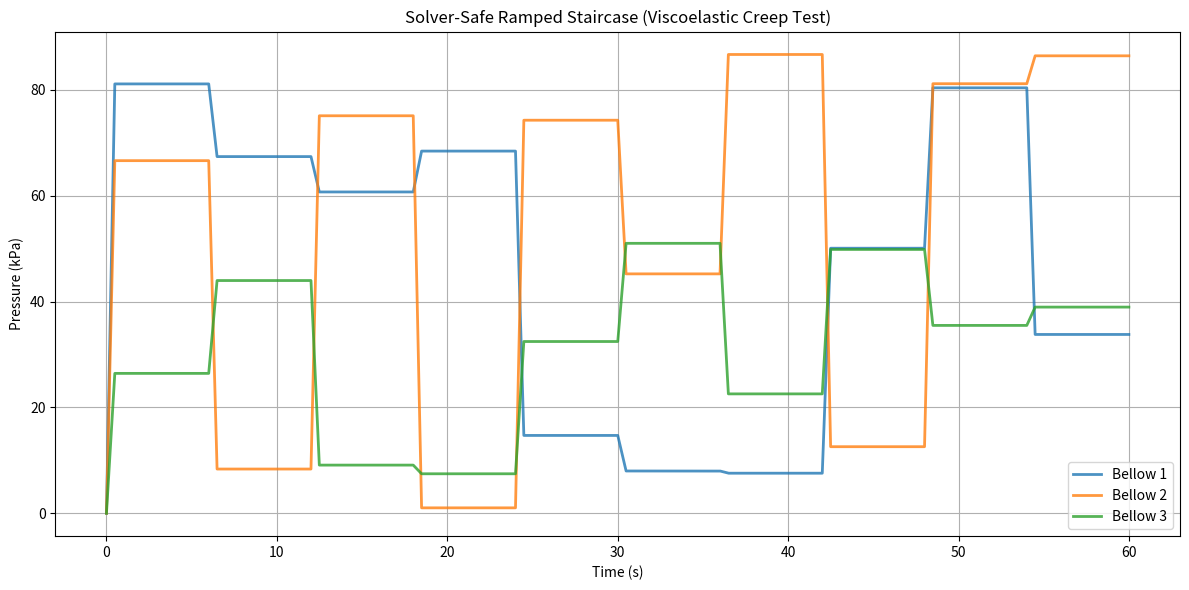

This figure's Python source:
import numpy as np
import pandas as pd
import matplotlib.pyplot as plt

def generate_ramped_staircase(time, num_steps, min_p, max_p, ramp_time=0.5):
    """Generates a hold-and-release pattern with mathematically smooth ramps to prevent solver divergence."""
    signal = np.zeros_like(time)
    dt = time[1] - time[0]
    points_per_step = len(time) // num_steps
    ramp_points = int(ramp_time / dt)
    
    target_pressures = np.random.uniform(min_p, max_p, num_steps)
    current_p = min_p 
    
    for i in range(num_steps):
        start_idx = i * points_per_step
        end_idx = (i + 1) * points_per_step if i < num_steps - 1 else len(time)
        target_p = target_pressures[i]
        
        ramp_end_idx = min(start_idx + ramp_points, end_idx)
        
        # 1. The Smooth Ramp (Saves the Ansys Solver)
        if start_idx < ramp_end_idx:
            signal[start_idx:ramp_end_idx] = np.linspace(current_p, target_p, ramp_end_idx - start_idx)
            
        # 2. The Flat Hold (Generates the Creep Data)
        if ramp_end_idx < end_idx:
            signal[ramp_end_idx:end_idx] = target_p
            
        current_p = target_p
        
    return signal

def main():
    DURATION = 60.0       
    DT = 0.01             
    MIN_PRESSURE = 0.001 # 1 Pa    
    MAX_PRESSURE = 100.0 # 100 kPa
    NUM_STEPS = 10 
    
    time = np.arange(0, DURATION, DT)
    
    print(f"Generating Ramped Staircase dataset...")
    pressures = {}
    for i in range(1, 4):
        pressures[f'P{i}'] = generate_ramped_staircase(time, NUM_STEPS, MIN_PRESSURE, MAX_PRESSURE, ramp_time=0.5)

    df = pd.DataFrame({
        'Time [s]': time,
        'P1 [kPa]': pressures['P1'],
        'P2 [kPa]': pressures['P2'],
        'P3 [kPa]': pressures['P3']
    })
    
    csv_filename = 'Staircase_Creep_Test.csv'
    df.to_csv(csv_filename, index=False)
    print(f"Saved solver-safe Ansys input file: {csv_filename}")

    # Visualization
    plt.figure(figsize=(12, 6))
    plt.plot(time, pressures['P1'], label='Bellow 1', alpha=0.8, linewidth=2)
    plt.plot(time, pressures['P2'], label='Bellow 2', alpha=0.8, linewidth=2)
    plt.plot(time, pressures['P3'], label='Bellow 3', alpha=0.8, linewidth=2)
    plt.title('Solver-Safe Ramped Staircase (Viscoelastic Creep Test)')
    plt.xlabel('Time (s)')
    plt.ylabel('Pressure (kPa)')
    plt.legend()
    plt.grid(True)
    plt.tight_layout()
    plt.show()

if __name__ == "__main__":
    main()
